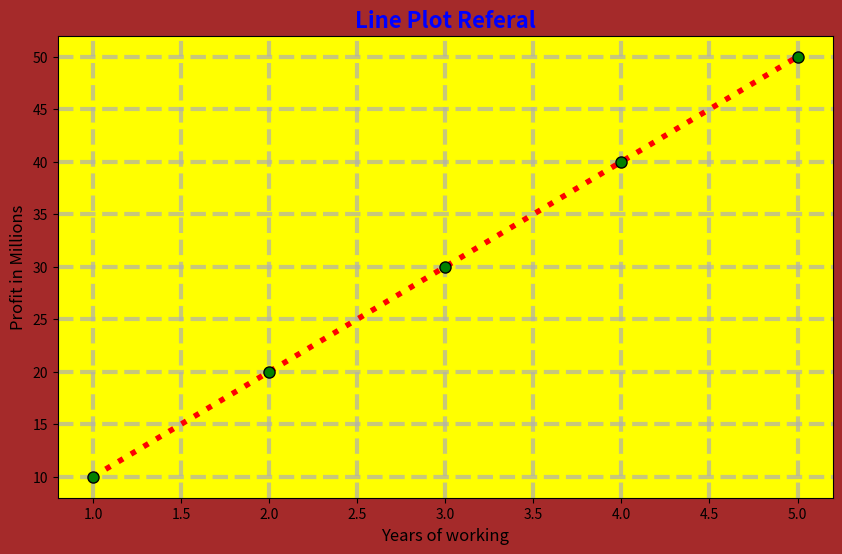

Recreate this plot in Python.
import matplotlib.pyplot as plt
import numpy as np
x = [1,2,3,4,5]
y = [10,20,30,40,50]
plt.figure(figsize = (10,6),dpi = 100)
plt.plot(x,y, color ='Red',ls=':',lw=4,marker='o',markerfacecolor='green',
         markersize=8,markeredgecolor='black')
plt.title("Line Plot Referal", fontsize = 16, fontweight = 'bold', color = 'blue')
plt.xlabel("Years of working", fontsize = 12)
plt.ylabel("Profit in Millions", fontsize = 12)
plt.gca().set_facecolor('yellow')
plt.gcf().set_facecolor('brown')

plt.grid(True,linestyle='--',lw=3,alpha=0.7)
plt.show()